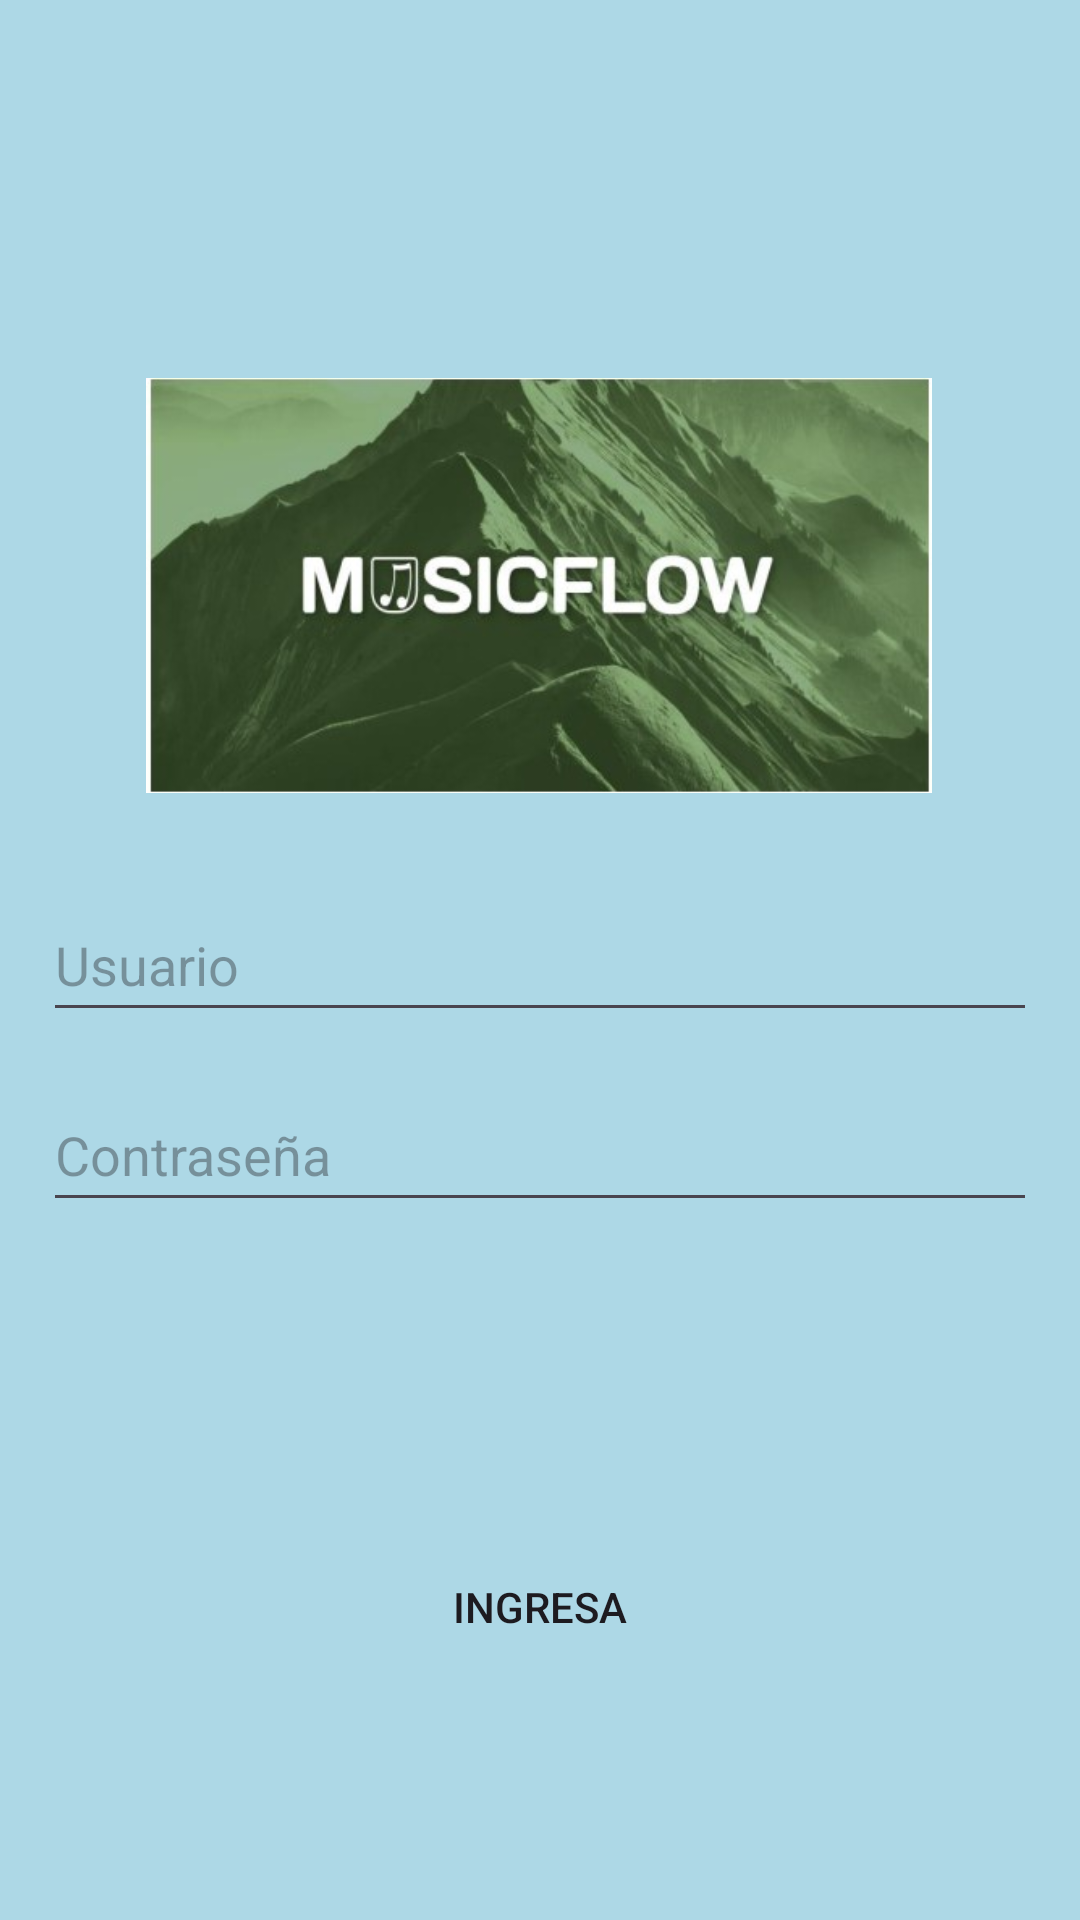

Write the Android layout XML for this screen, with the resource values it uses.
<!-- AndroidManifest.xml: application theme Theme.Tiendamusical -->
<!-- res/layout/activity_registro.xml -->
<?xml version="1.0" encoding="utf-8"?>
<androidx.constraintlayout.widget.ConstraintLayout xmlns:android="http://schemas.android.com/apk/res/android"
    xmlns:app="http://schemas.android.com/apk/res-auto"
    xmlns:tools="http://schemas.android.com/tools"
    android:layout_width="match_parent"
    android:layout_height="match_parent"
    android:background="#ADD8E6"
    tools:context=".Registro">

    <androidx.constraintlayout.widget.Guideline
        android:id="@+id/guideline101"
        android:layout_width="wrap_content"
        android:layout_height="wrap_content"
        android:orientation="vertical"
        app:layout_constraintGuide_percent="0.04" />

    <androidx.constraintlayout.widget.Guideline
        android:id="@+id/guideline102"
        android:layout_width="wrap_content"
        android:layout_height="wrap_content"
        android:orientation="horizontal"
        app:layout_constraintGuide_percent="0.04" />

    <androidx.constraintlayout.widget.Guideline
        android:id="@+id/guideline103"
        android:layout_width="wrap_content"
        android:layout_height="wrap_content"
        android:orientation="vertical"
        app:layout_constraintGuide_percent="0.96" />

    <androidx.constraintlayout.widget.Guideline
        android:id="@+id/guideline104"
        android:layout_width="wrap_content"
        android:layout_height="wrap_content"
        android:orientation="horizontal"
        app:layout_constraintGuide_percent="0.96" />

    <EditText
        android:id="@+id/et_username"
        android:layout_width="0dp"
        android:layout_height="wrap_content"
        android:hint="Usuario"
        android:inputType="text"
        android:minHeight="48dp"
        android:textColor="#000000"
        app:layout_constraintBottom_toTopOf="@+id/guideline104"
        app:layout_constraintEnd_toStartOf="@+id/guideline103"
        app:layout_constraintHorizontal_bias="0.0"
        app:layout_constraintStart_toStartOf="@+id/guideline101"
        app:layout_constraintTop_toTopOf="@+id/guideline102"
        tools:ignore="MissingConstraints" />

    <EditText
        android:id="@+id/et_password"
        android:layout_width="0dp"
        android:layout_height="wrap_content"
        android:hint="Contraseña"
        android:inputType="textPassword"
        android:minHeight="48dp"
        android:textColor="#000000"
        app:layout_constraintBottom_toTopOf="@+id/guideline104"
        app:layout_constraintEnd_toStartOf="@+id/guideline103"
        app:layout_constraintHorizontal_bias="0.0"
        app:layout_constraintStart_toStartOf="@+id/guideline101"
        app:layout_constraintTop_toTopOf="@+id/guideline102"
        app:layout_constraintVertical_bias="0.617"
        tools:ignore="MissingConstraints" />

    <Button
        android:id="@+id/btn_login"
        android:layout_width="0dp"
        android:layout_height="wrap_content"
        android:background="@android:color/transparent"
        android:shape="oval"
        android:text="Ingresa"
        app:layout_constraintBottom_toTopOf="@+id/guideline104"
        app:layout_constraintEnd_toStartOf="@+id/guideline103"
        app:layout_constraintHorizontal_bias="0.0"
        app:layout_constraintStart_toStartOf="@+id/guideline101"
        app:layout_constraintTop_toTopOf="@+id/guideline102"
        app:layout_constraintVertical_bias="0.899"
        tools:ignore="MissingConstraints" />

    <ImageView
        android:id="@+id/imageView2"
        android:layout_width="262dp"
        android:layout_height="235dp"
        android:layout_marginTop="52dp"
        app:layout_constraintBottom_toTopOf="@+id/guideline104"
        app:layout_constraintDimensionRatio="315:234"
        app:layout_constraintEnd_toStartOf="@+id/guideline103"
        app:layout_constraintHorizontal_bias="0.495"
        app:layout_constraintStart_toStartOf="@+id/guideline101"
        app:layout_constraintTop_toTopOf="@+id/guideline102"
        app:layout_constraintVertical_bias="0.0"
        app:srcCompat="@drawable/logo"
        tools:ignore="MissingConstraints" />

</androidx.constraintlayout.widget.ConstraintLayout>
<!-- resources referenced by this layout -->
<resources>
  <!-- drawable logo: jpg bitmap (drawable, 29757 bytes) -->
  <style name="Theme.Tiendamusical" parent="Base.Theme.Tiendamusical" />
  <style name="Base.Theme.Tiendamusical" parent="Theme.Material3.DayNight.NoActionBar">
          
          
      </style>
</resources>
